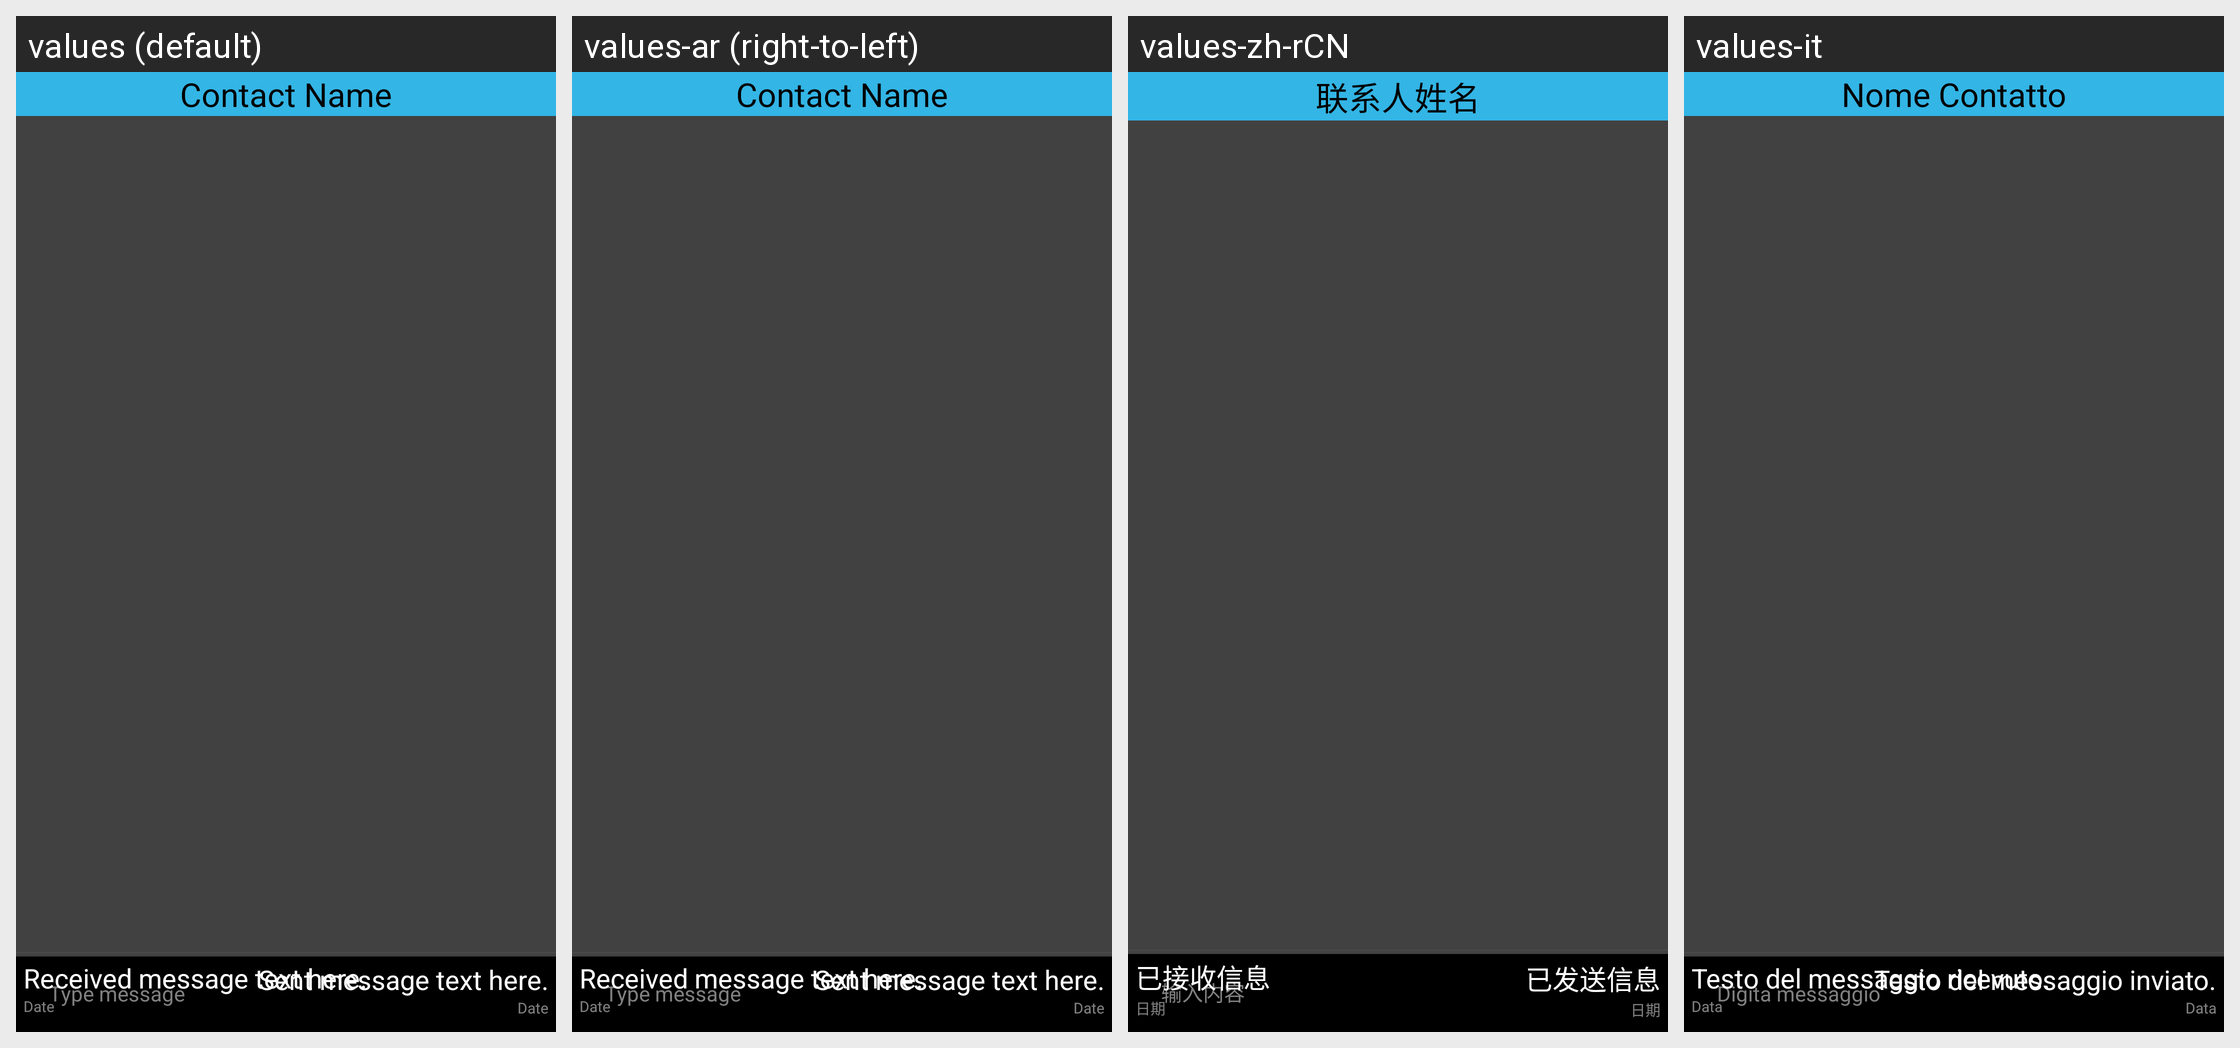

This grid shows one Android layout under several languages. Give, for every string resource on the screen, its name, the default text and each shown locale's text.
Android screen res/layout/theme_preview.xml rendered under 4 locales, left to right: values (default), values-ar (right-to-left), values-zh-rCN, values-it. Device: Nexus 5 (rendered at 1080×1920; each locale shown at half size, 540×960, under a caption strip naming it); theme AppTheme.
Other locales in the repository, not shown: values-cs, values-de, values-de-rDE, values-es, values-fr, values-pl, values-pt, values-ru, values-sr, values-tr, values-vi, values-zh-rTW.
Strings drawn on this screen, with the default value and each locale's value (text and hints the layout hard-codes, and strings that could not be matched under every locale, appear in the picture but are not listed):

ct_contact_name
  values: Contact Name
  values-ar: Contact Name  [not translated; the default value is used]
  values-zh-rCN: 联系人姓名
  values-it: Nome Contatto

type_message
  values: Type message
  values-ar: Type message
  values-zh-rCN: 输入内容
  values-it: Digita messaggio

ct_received_message
  values: Received message text here.
  values-ar: Received message text here.  [not translated; the default value is used]
  values-zh-rCN: 已接收信息
  values-it: Testo del messaggio ricevuto.

ct_received_date
  values: Date
  values-ar: Date  [not translated; the default value is used]
  values-zh-rCN: 日期
  values-it: Data

ct_sent_message
  values: Sent message text here.
  values-ar: Sent message text here.  [not translated; the default value is used]
  values-zh-rCN: 已发送信息
  values-it: Testo del messaggio inviato.

ct_sent_date
  values: Date
  values-ar: Date  [not translated; the default value is used]
  values-zh-rCN: 日期
  values-it: Data
